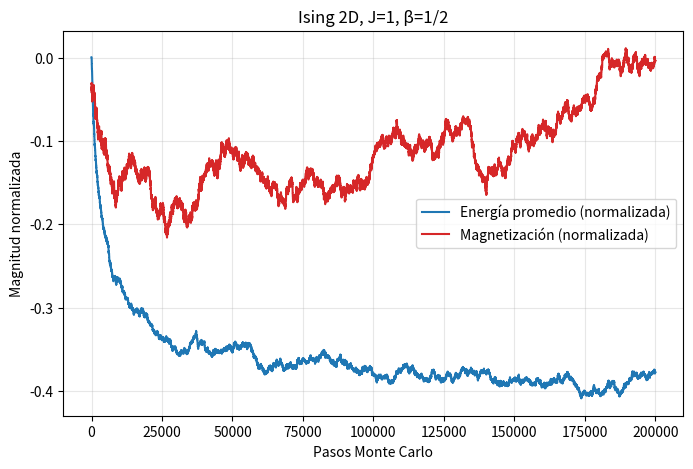

Source code (Python): (Note: this script raises an exception after producing the figure.)
#1
import numpy as np
import matplotlib.pyplot as plt

def ising_step(grid, J=1.0, h=0.0, Beta=0.5):
    Lx, Ly = grid.shape
    i = np.random.randint(Lx)
    j = np.random.randint(Ly)
    s = grid[i, j]

    
    up    = grid[(i-1)%Lx, j]
    down  = grid[(i+1)%Lx, j]
    left  = grid[i, (j-1)%Ly]
    right = grid[i, (j+1)%Ly]

    dE = 2 * s * (J*(up+down+left+right) + h)
    dm = -2 * s
    
    if dE <= 0 or np.random.rand() < np.exp(-Beta*dE):
        grid[i, j] *= -1
        return grid, dE, dm   
    else:
        return grid, 0, 0
def simulate_ising(L=20, Beta=0.5, steps=10000, J=1.0, h=0.0):
    grid = np.random.choice([-1, 1], size=(L, L)) 
    energies = []
    E0 = 0
    magnes = []
    for i in range(L):
        for j in range(L):
            s = grid[i,j]
            up    = grid[(i-1)%L, j]
            down  = grid[(i+1)%L, j]
            left  = grid[i, (j-1)%L]
            right = grid[i, (j+1)%L]
            E0 += -J * s * (up+down+left+right)
    E0 = E0/2   
    m0 = np.sum(grid)
    cumulative_E = E0
    cumulative_m = m0
    energies.append(E0 / (4*L*L))
    magnes.append(m0 / (L*L))
    for t in range(steps):
        grid, dE, dm = ising_step(grid, J=J, h=h, Beta=Beta)
        cumulative_E += dE
        cumulative_m += dm
        energies.append(cumulative_E / (4*L*L))
        magnes.append(cumulative_m / (L*L))

    return grid, energies, magnes

grid, energies, magnes = simulate_ising(L=50, Beta=0.5, steps=200000)

plt.figure(figsize=(8,5))
plt.plot(energies, label="Energía promedio (normalizada)", color="tab:blue")
plt.plot(magnes, label="Magnetización (normalizada)", color="tab:red")

plt.xlabel("Pasos Monte Carlo")
plt.ylabel("Magnitud normalizada")
plt.title("Ising 2D, J=1, β=1/2")
plt.legend()
plt.grid(alpha=0.3)

plt.savefig("Taller 5/1a.pdf")

#1.b
def recorrer_betas(betas_max=1.0, L=50, _equil=200,_meas=500, n_points=10, J=1.0, h=0.0):
    betas_array = np.linspace(0.0, betas_max, n_points)
    Cvs = []
    grid = np.random.choice([-1,1], size=(L,L))

    for beta in betas_array:
        for _ in range(_equil * L * L):
            grid, _, _ = ising_step(grid, J=J, h=h, Beta=beta)
        energies = []
        cumulative_E = 0
        for i in range(L):
            for j in range(L):
                s = grid[i,j]
                up    = grid[(i-1)%L, j]
                down  = grid[(i+1)%L, j]
                left  = grid[i, (j-1)%L]
                right = grid[i, (j+1)%L]
                cumulative_E += -J * s * (up+down+left+right)
        cumulative_E /= 2   

        for _ in range(_meas * L * L):
            grid, dE, _ = ising_step(grid, J=J, h=h, Beta=beta)
            cumulative_E += dE
            energies.append(cumulative_E / (4*L*L))

        
        E_mean = np.mean(energies)
        E2_mean = np.mean(np.array(energies)**2)
        Cv = (beta**2) * (L**2) * (E2_mean - E_mean**2)
        Cvs.append(Cv)

    return betas_array, np.array(Cvs)

betas_array, Cvs = recorrer_betas(betas_max=1.0, L=50, _equil=250, _meas=1000, n_points=20)


plt.plot(betas_array, Cvs, '-o')
plt.axvline(0.5*np.log(1+np.sqrt(2)), color='k', linestyle='--', label=r'$\beta_c$ de Onsager')
plt.xlabel("Beta")
plt.ylabel("Cv")
plt.legend()
plt.grid(alpha=0.3)
plt.savefig("Taller 5/1b.pdf")
